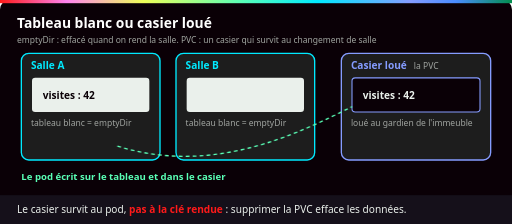
t = 0.00 s
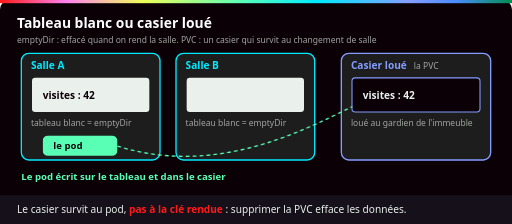
t = 1.50 s
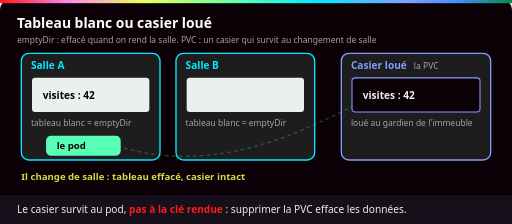
t = 3.00 s
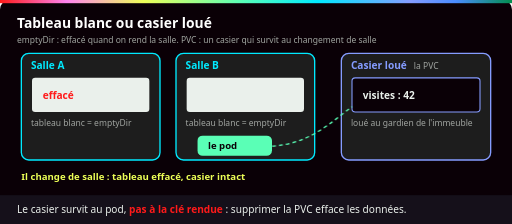
t = 4.50 s
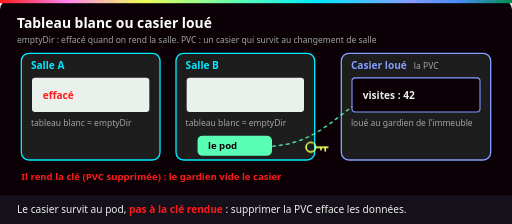
t = 6.00 s
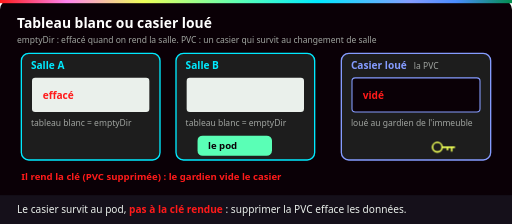
t = 7.50 s

The animated SVG that drew these frames (rendered in a browser with its animation timeline set to each time). Animation: 15 CSS @keyframes rules; one cycle of 9.00 s, repeats indefinitely.

<svg xmlns="http://www.w3.org/2000/svg" viewBox="0 0 960 420" role="img" aria-labelledby="t d">
  <title id="t">Tableau blanc ou casier loué : emptyDir et PVC</title>
  <desc id="d">Le pod écrit le compteur de visites, 42, sur le tableau blanc de la salle A (emptyDir) et dans un casier loué (la PVC). Il passe dans la salle B : le tableau de la salle A est effacé, le casier garde 42. Puis il rend la clé, c'est-à-dire qu'on supprime la PVC : le gardien vide le casier.</desc>
  <defs>
    <linearGradient id="ynov" x1="0" x2="1">
      <stop offset="0" stop-color="#ff1a1a"/><stop offset=".13" stop-color="#ff84ef"/>
      <stop offset=".28" stop-color="#eeff57"/><stop offset=".47" stop-color="#5affb6"/>
      <stop offset=".62" stop-color="#00eaff"/><stop offset=".8" stop-color="#859cff"/>
      <stop offset=".89" stop-color="#4a8cff"/><stop offset="1" stop-color="#018e4d"/>
    </linearGradient>
    <style>
      text { font-family: Bahnschrift, "Barlow Semi Condensed", "Segoe UI", Arial, sans-serif; }
      .titre { font-size: 26px; font-weight: 700; fill: #fff; }
      .label { font-size: 19px; font-weight: 700; }
      .l18 { font-size: 18px; font-weight: 700; }
      .petit { font-size: 16px; fill: #a0a4a0; }
      .legende { font-size: 19px; fill: #eaf0eb; }
      .pop { transform-box: fill-box; transform-origin: center; }
      /* Trois temps sur 9 s : A de 0 à 30 %, B de 33 à 62 %, C de 66 à 96 %. */
      .pa  { animation: pa 9s infinite both; }
      .pb  { animation: pb 9s infinite both; }
      .pc  { animation: pc 9s infinite both; }
      .pab { animation: pab 9s infinite both; }
      .pbc { animation: pbc 9s infinite both; }
      .popb { animation: popb 9s infinite both; }
      .popc { animation: popc 9s infinite both; }
      @keyframes pa  { 0%, 29% { opacity: 1; } 32%, 100% { opacity: 0; } }
      @keyframes pb  { 0%, 31% { opacity: 0; } 35%, 60% { opacity: 1; } 63%, 100% { opacity: 0; } }
      @keyframes pc  { 0%, 62% { opacity: 0; } 66%, 95% { opacity: 1; } 99%, 100% { opacity: 0; } }
      @keyframes pab { 0%, 60% { opacity: 1; } 63%, 100% { opacity: 0; } }
      @keyframes pbc { 0%, 31% { opacity: 0; } 35%, 95% { opacity: 1; } 99%, 100% { opacity: 0; } }
      @keyframes popb { 0%, 32% { opacity: 0; transform: scale(.5); } 36% { opacity: 1; transform: scale(1.1); } 39%, 95% { opacity: 1; transform: scale(1); } 99%, 100% { opacity: 0; transform: scale(1); } }
      @keyframes popc { 0%, 64% { opacity: 0; transform: scale(.5); } 68% { opacity: 1; transform: scale(1.1); } 71%, 95% { opacity: 1; transform: scale(1); } 99%, 100% { opacity: 0; transform: scale(1); } }
      .pod { animation: pod 9s infinite both; }
      @keyframes pod {
        0% { opacity: 0; transform: translate(0px, 0px); }
        3% { opacity: 1; transform: translate(0px, 0px); }
        33% { opacity: 1; transform: translate(0px, 0px); }
        42%, 95% { opacity: 1; transform: translate(290px, 0px); }
        98%, 100% { opacity: 0; transform: translate(290px, 0px); }
      }
      .ecritA { animation: ecritA 9s infinite both; }
      @keyframes ecritA { 0%, 34% { opacity: 1; } 40%, 100% { opacity: 0; } }
      .efface { animation: efface 9s infinite both; }
      @keyframes efface { 0%, 39% { opacity: 0; } 43%, 95% { opacity: 1; } 99%, 100% { opacity: 0; } }
      .lienA { animation: lienA 9s infinite both; }
      @keyframes lienA { 0%, 32% { opacity: 1; } 35%, 100% { opacity: 0; } }
      .lienB { animation: lienB 9s infinite both; }
      @keyframes lienB { 0%, 42% { opacity: 0; } 45%, 68% { opacity: 1; } 72%, 100% { opacity: 0; } }
      .casier { animation: casier 9s infinite both; }
      @keyframes casier { 0%, 72% { opacity: 1; } 77%, 100% { opacity: 0; } }
      .vide { animation: vide 9s infinite both; }
      @keyframes vide { 0%, 74% { opacity: 0; } 78%, 95% { opacity: 1; } 99%, 100% { opacity: 0; } }
      .cle { animation: cle 9s infinite both; }
      @keyframes cle {
        0%, 63% { opacity: 0; transform: translate(0px, 0px); }
        66% { opacity: 1; transform: translate(0px, 0px); }
        73%, 93% { opacity: 1; transform: translate(260px, 0px); }
        96%, 100% { opacity: 0; transform: translate(260px, 0px); }
      }
      @media (prefers-reduced-motion: reduce) {
        .pa, .pb, .pab { animation: none; opacity: 0; }
        .pc, .pbc, .popb, .popc { animation: none; opacity: 1; transform: none; }
        .pod { animation: none; opacity: 1; transform: translate(290px, 0); }
        .ecritA, .lienA, .lienB, .casier { animation: none; opacity: 0; }
        .efface, .vide { animation: none; opacity: 1; }
        .cle { animation: none; opacity: 1; transform: translate(260px, 0); }
      }
    </style>
  </defs>

  <rect width="960" height="420" rx="18" fill="#0a0006"/>
  <rect width="960" height="6" fill="url(#ynov)"/>
  <text class="titre" x="32" y="52">Tableau blanc ou casier loué</text>
  <text class="petit" x="32" y="80">emptyDir : effacé quand on rend la salle. PVC : un casier qui survit au changement de salle</text>

  <rect x="40" y="100" width="260" height="200" rx="14" fill="#1d1d1d" stroke="#00eaff" stroke-width="2.5"/><text class="label" x="58" y="130" fill="#00eaff">Salle A</text><rect x="60" y="146" width="220" height="64" rx="6" fill="#eaf0eb"/><text class="petit" x="58" y="236">tableau blanc = emptyDir</text>
  <rect x="330" y="100" width="260" height="200" rx="14" fill="#1d1d1d" stroke="#00eaff" stroke-width="2.5"/><text class="label" x="348" y="130" fill="#00eaff">Salle B</text><rect x="350" y="146" width="220" height="64" rx="6" fill="#eaf0eb"/><text class="petit" x="348" y="236">tableau blanc = emptyDir</text>
  <g class="ecritA"><text class="label" x="80" y="186" fill="#0a0006">visites : 42</text></g>
  <g class="efface"><text class="label" x="80" y="186" fill="#ff1a1a">effacé</text></g>

  <rect x="640" y="100" width="280" height="200" rx="14" fill="#1d1d1d" stroke="#859cff" stroke-width="2.5"/>
  <text class="label" x="658" y="130" fill="#859cff">Casier loué</text>
  <text class="petit" x="776" y="130">la PVC</text>
  <rect x="660" y="146" width="240" height="64" rx="6" fill="#0a0006" stroke="#859cff" stroke-width="2"/>
  <g class="casier"><text class="label" x="680" y="186" fill="#eaf0eb">visites : 42</text></g>
  <g class="vide"><text class="label" x="680" y="186" fill="#ff1a1a">vidé</text></g>
  <text class="petit" x="658" y="236">loué au gardien de l'immeuble</text>

  <path class="lienA" d="M220 274 C 400 330, 560 250, 660 200" stroke="#5affb6" stroke-width="2.5" stroke-dasharray="7 6" fill="none"/>
  <path class="lienB" d="M510 274 C 580 270, 620 230, 660 200" stroke="#5affb6" stroke-width="2.5" stroke-dasharray="7 6" fill="none"/>
  <g class="pod"><rect x="80" y="254" width="140" height="38" rx="10" fill="#5affb6"/><text class="l18" x="100" y="280" fill="#0a0006">le pod</text></g>
  <g class="cle"><circle cx="560" cy="276" r="9" fill="none" stroke="#eeff57" stroke-width="3"/><path d="M569 276 h24 m-6 0 v8 m-8 -8 v6" stroke="#eeff57" stroke-width="3" fill="none"/></g>

  <g class="pa"><text class="l18" x="40" y="338" fill="#5affb6">Le pod écrit sur le tableau et dans le casier</text></g>
  <g class="pb"><text class="l18" x="40" y="338" fill="#eeff57">Il change de salle : tableau effacé, casier intact</text></g>
  <g class="pc"><text class="l18" x="40" y="338" fill="#ff1a1a">Il rend la clé (PVC supprimée) : le gardien vide le casier</text></g>
  <rect x="0" y="366" width="960" height="54" fill="#15101a"/>
  <text class="legende" x="32" y="400">Le casier survit au pod, <tspan fill="#ff1a1a" font-weight="700">pas à la clé rendue</tspan> : supprimer la PVC efface les données.</text>
</svg>
